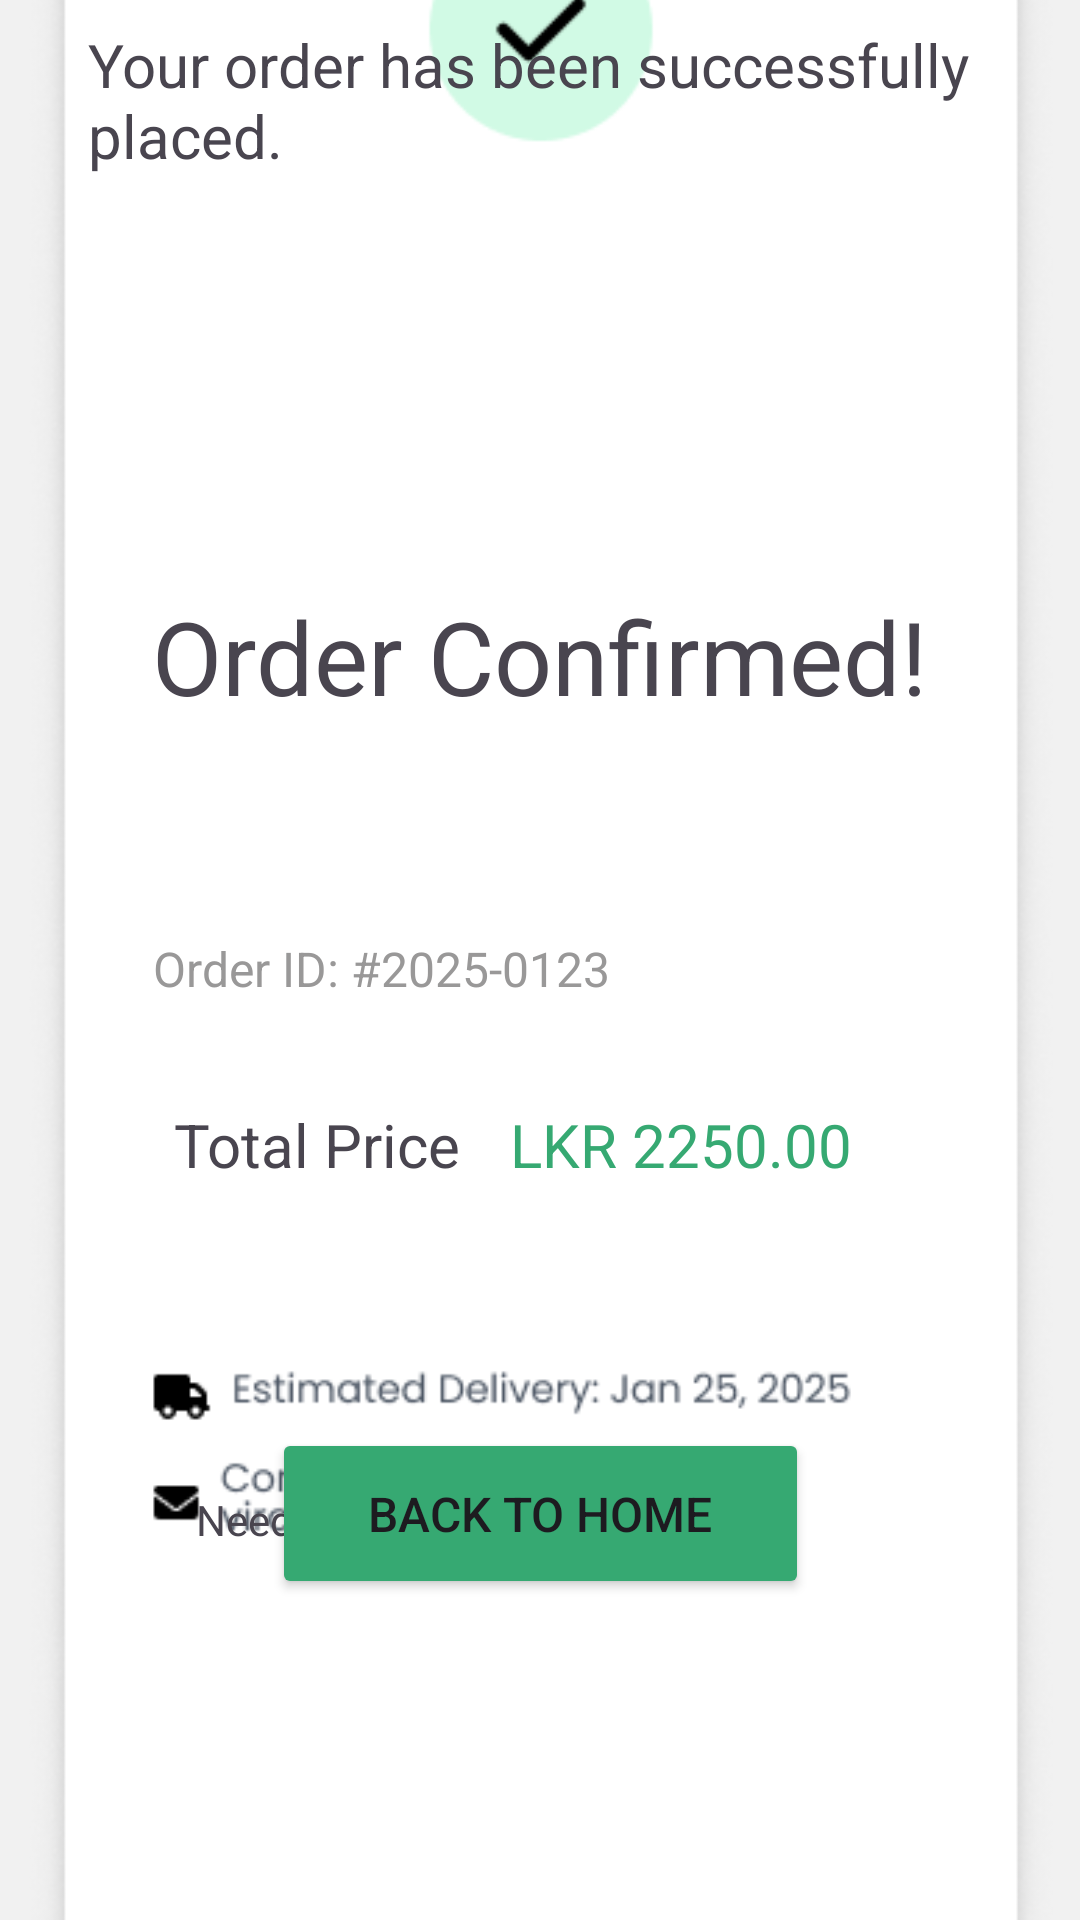

Layout XML and referenced resources for this Android screen:
<!-- AndroidManifest.xml: application theme Theme.BookNest -->
<!-- res/layout/activity_successful.xml -->
<?xml version="1.0" encoding="utf-8"?>
<androidx.constraintlayout.widget.ConstraintLayout xmlns:android="http://schemas.android.com/apk/res/android"
    xmlns:app="http://schemas.android.com/apk/res-auto"
    xmlns:tools="http://schemas.android.com/tools"
    android:id="@+id/main"
    android:layout_width="match_parent"
    android:layout_height="match_parent"
    android:background="#F1F1F1">


    <androidx.constraintlayout.widget.ConstraintLayout
        android:layout_width="match_parent"
        android:layout_height="match_parent">

        <ImageView
            android:id="@+id/imageView19"
            android:layout_width="444dp"
            android:layout_height="764dp"
            app:layout_constraintBottom_toBottomOf="parent"
            app:layout_constraintEnd_toEndOf="parent"
            app:layout_constraintStart_toStartOf="parent"
            app:layout_constraintTop_toTopOf="parent"
            app:srcCompat="@drawable/successpage" />

        <TextView
            android:id="@+id/textView49"
            android:layout_width="wrap_content"
            android:layout_height="wrap_content"
            android:layout_marginTop="196dp"
            android:text="@string/successfull_1"
            android:textSize="34sp"
            app:layout_constraintEnd_toEndOf="parent"
            app:layout_constraintStart_toStartOf="parent"
            app:layout_constraintTop_toTopOf="parent" />

        <TextView
            android:id="@+id/textView57"
            android:layout_width="317dp"
            android:layout_height="64dp"
            android:layout_marginBottom="568dp"
            android:text="@string/successful_2"
            android:textSize="20sp"
            app:layout_constraintBottom_toBottomOf="parent"
            app:layout_constraintEnd_toEndOf="parent"
            app:layout_constraintHorizontal_bias="0.68"
            app:layout_constraintStart_toStartOf="parent" />

        <TextView
            android:id="@+id/textView58"
            android:layout_width="wrap_content"
            android:layout_height="wrap_content"
            android:layout_marginTop="312dp"
            android:text="@string/successful_3"
            android:textColor="@color/calculategray"
            android:textSize="16sp"
            app:layout_constraintEnd_toEndOf="parent"
            app:layout_constraintHorizontal_bias="0.246"
            app:layout_constraintStart_toStartOf="parent"
            app:layout_constraintTop_toTopOf="parent" />

        <TextView
            android:id="@+id/textView60"
            android:layout_width="wrap_content"
            android:layout_height="wrap_content"
            android:layout_marginTop="368dp"
            android:text="@string/success_total"
            android:textSize="20sp"
            app:layout_constraintEnd_toEndOf="parent"
            app:layout_constraintHorizontal_bias="0.205"
            app:layout_constraintStart_toStartOf="parent"
            app:layout_constraintTop_toTopOf="parent" />

        <TextView
            android:id="@+id/textView61"
            android:layout_width="wrap_content"
            android:layout_height="wrap_content"
            android:layout_marginTop="368dp"
            android:text="@string/s_money"
            android:textColor="@color/btngreen"
            android:textSize="20sp"
            app:layout_constraintEnd_toEndOf="parent"
            app:layout_constraintHorizontal_bias="0.691"
            app:layout_constraintStart_toStartOf="parent"
            app:layout_constraintTop_toTopOf="parent" />

        <Button
            android:id="@+id/button5"
            android:layout_width="179dp"
            android:layout_height="57dp"
            android:layout_marginTop="476dp"
            android:backgroundTint="@color/btngreen"
            android:text="@string/s_back"
            android:textSize="16sp"
            app:layout_constraintEnd_toEndOf="parent"
            app:layout_constraintStart_toStartOf="parent"
            app:layout_constraintTop_toTopOf="parent" />

        <TextView
            android:id="@+id/textView62"
            android:layout_width="wrap_content"
            android:layout_height="wrap_content"
            android:layout_marginBottom="124dp"
            android:text="@string/s_help"
            app:layout_constraintBottom_toBottomOf="parent"
            app:layout_constraintEnd_toEndOf="parent"
            app:layout_constraintHorizontal_bias="0.225"
            app:layout_constraintStart_toStartOf="parent" />

        <TextView
            android:id="@+id/textView63"
            android:layout_width="wrap_content"
            android:layout_height="wrap_content"
            android:layout_marginBottom="124dp"
            android:text="@string/s_contact"
            android:textColor="@color/btngreen"
            app:layout_constraintBottom_toBottomOf="parent"
            app:layout_constraintEnd_toEndOf="parent"
            app:layout_constraintHorizontal_bias="0.475"
            app:layout_constraintStart_toStartOf="parent" />

    </androidx.constraintlayout.widget.ConstraintLayout>
</androidx.constraintlayout.widget.ConstraintLayout>
<!-- resources referenced by this layout -->
<resources>
  <color name="btngreen">#36A972</color>
  <color name="calculategray">#999898</color>
  <!-- drawable successpage: png bitmap (drawable, 41161 bytes) -->
  <string name="s_back">Back To Home</string>
  <string name="s_contact">Contact Support</string>
  <string name="s_help">Need help?</string>
  <string name="s_money">LKR 2250.00</string>
  <string name="success_total">" Total Price"</string>
  <string name="successful_2">Your order has been successfully placed.</string>
  <string name="successful_3">Order ID: #2025-0123</string>
  <string name="successfull_1">Order Confirmed!</string>
  <style name="Theme.BookNest" parent="Base.Theme.BookNest" />
  <style name="Base.Theme.BookNest" parent="Theme.Material3.DayNight.NoActionBar">
      
      
      <item name="android:windowBackground">@color/StartScreen</item>
  </style>
  <color name="StartScreen">#98FB98</color>
</resources>
